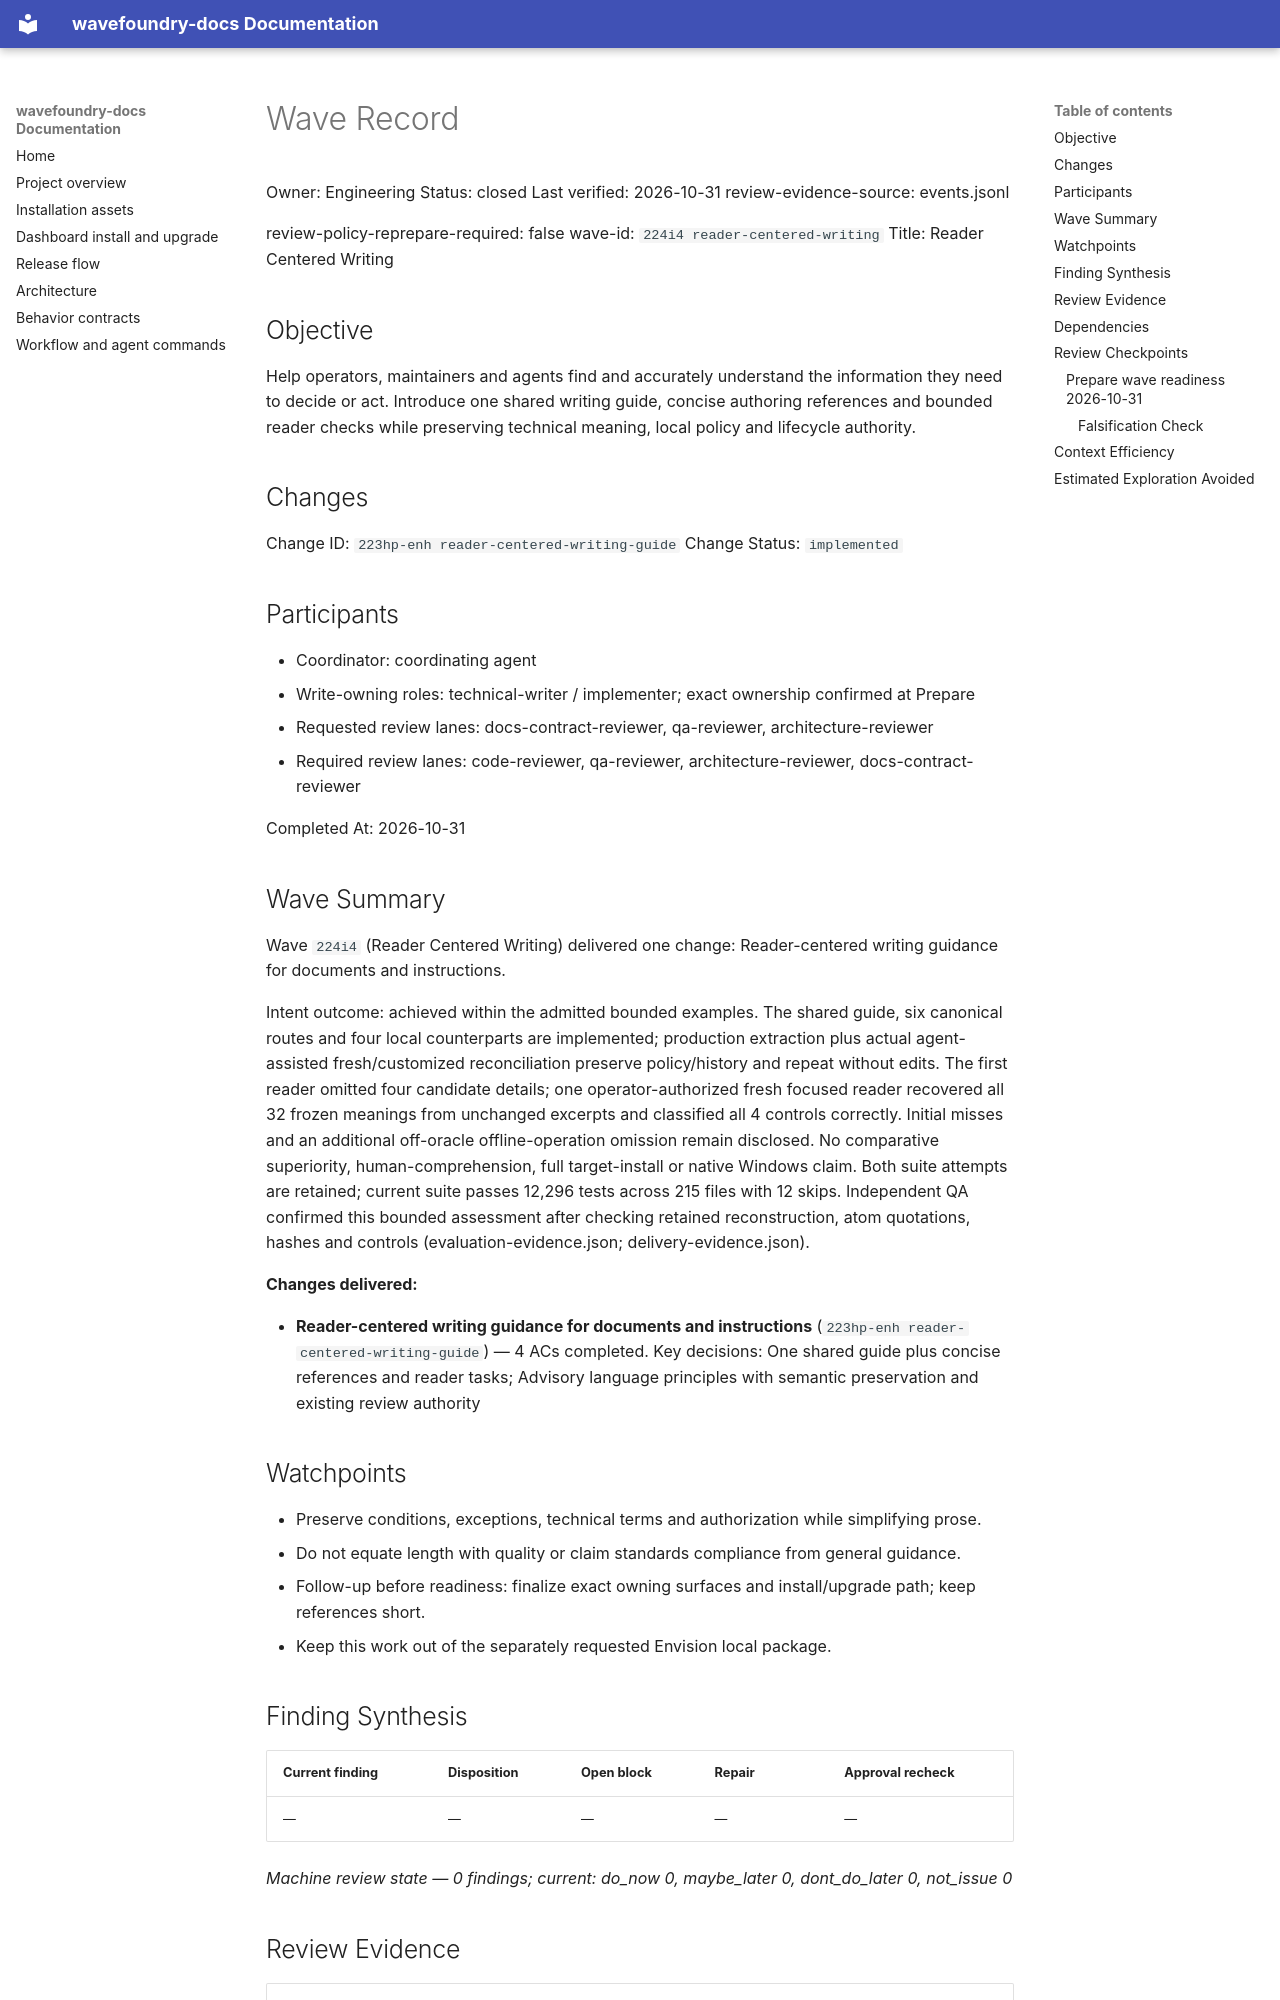

repository: coryhacking/wavefoundry · page: waves/224i4 reader-centered-writing/wave/index.html · generator: mkdocs

# Wave Record

Owner: Engineering
Status: closed
Last verified: 2026-10-31
review-evidence-source: events.jsonl

review-policy-reprepare-required: false
wave-id: `224i4 reader-centered-writing`
Title: Reader Centered Writing

## Objective

Help operators, maintainers and agents find and accurately understand the information they need to decide or act. Introduce one shared writing guide, concise authoring references and bounded reader checks while preserving technical meaning, local policy and lifecycle authority.

## Changes

Change ID: `223hp-enh reader-centered-writing-guide`
Change Status: `implemented`

## Participants

- Coordinator: coordinating agent
- Write-owning roles: technical-writer / implementer; exact ownership confirmed at Prepare
- Requested review lanes: docs-contract-reviewer, qa-reviewer, architecture-reviewer
- Required review lanes: code-reviewer, qa-reviewer, architecture-reviewer, docs-contract-reviewer

Completed At: 2026-10-31

## Wave Summary

Wave `224i4` (Reader Centered Writing) delivered one change: Reader-centered writing guidance for documents and instructions.

Intent outcome: achieved within the admitted bounded examples. The shared guide, six canonical routes and four local counterparts are implemented; production extraction plus actual agent-assisted fresh/customized reconciliation preserve policy/history and repeat without edits. The first reader omitted four candidate details; one operator-authorized fresh focused reader recovered all 32 frozen meanings from unchanged excerpts and classified all 4 controls correctly. Initial misses and an additional off-oracle offline-operation omission remain disclosed. No comparative superiority, human-comprehension, full target-install or native Windows claim. Both suite attempts are retained; current suite passes 12,296 tests across 215 files with 12 skips. Independent QA confirmed this bounded assessment after checking retained reconstruction, atom quotations, hashes and controls (evaluation-evidence.json; delivery-evidence.json).

**Changes delivered:**

- **Reader-centered writing guidance for documents and instructions** (`223hp-enh reader-centered-writing-guide`) — 4 ACs completed. Key decisions: One shared guide plus concise references and reader tasks; Advisory language principles with semantic preservation and existing review authority
## Watchpoints

- Preserve conditions, exceptions, technical terms and authorization while simplifying prose.
- Do not equate length with quality or claim standards compliance from general guidance.
- Follow-up before readiness: finalize exact owning surfaces and install/upgrade path; keep references short.
- Keep this work out of the separately requested Envision local package.

## Finding Synthesis

<!-- wave:finding-synthesis begin -->
| Current finding | Disposition | Open block | Repair | Approval recheck |
| --- | --- | --- | --- | --- |
| — | — | — | — | — |

*Machine review state — 0 findings; current: do_now 0, maybe_later 0, dont_do_later 0, not_issue 0*
<!-- wave:finding-synthesis end -->

## Review Evidence

<!-- wave:review-status begin -->
| Signoff | State | Why | Next action |
| --- | --- | --- | --- |
| council-readiness | approved | current executed approval by coryhacking follows every affected repair (local account: coryhacking) | none |
| code-reviewer | approved | current executed approval by coryhacking, not receipt-bound, follows every affected repair (local account: coryhacking) | none |
| qa-reviewer | approved | current executed approval by coryhacking, not receipt-bound, follows every affected repair (local account: coryhacking) | none |
| architecture-reviewer | approved | current executed approval by coryhacking, not receipt-bound, follows every affected repair (local account: coryhacking) | none |
| docs-contract-reviewer | approved | current executed approval by coryhacking, not receipt-bound, follows every affected repair (local account: coryhacking) | none |
| operator-signoff | approved | current executed approval by coryhacking, not receipt-bound, follows every affected repair (local account: coryhacking) | none |
<!-- wave:review-status end -->

- operator-signoff: <approved when operator confirms closure>

## Dependencies

- Wave 224uu currently owns the open slot. This wave can be prepared while planned, but cannot activate until that slot is released.
- Complete the separately authorized Envision package against its reviewed source before implementation here.
